Run: headless pygame with SDL's dummy video driver; simulated clock (each Clock.tick advances the game by its frame time, no real sleeping); random seed 0; keys injected as events and as key.get_pressed() state; no mouse input.
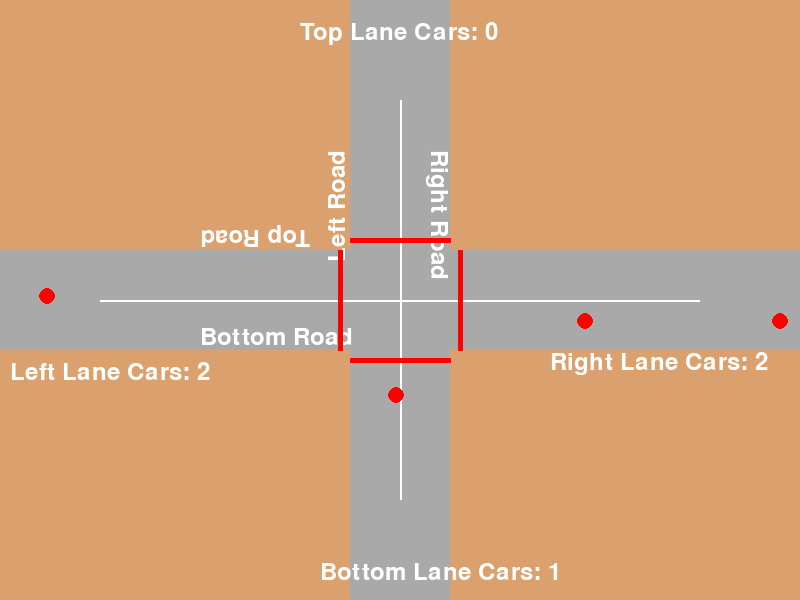
Frame 1 of 4 · flips 1–60 · no input
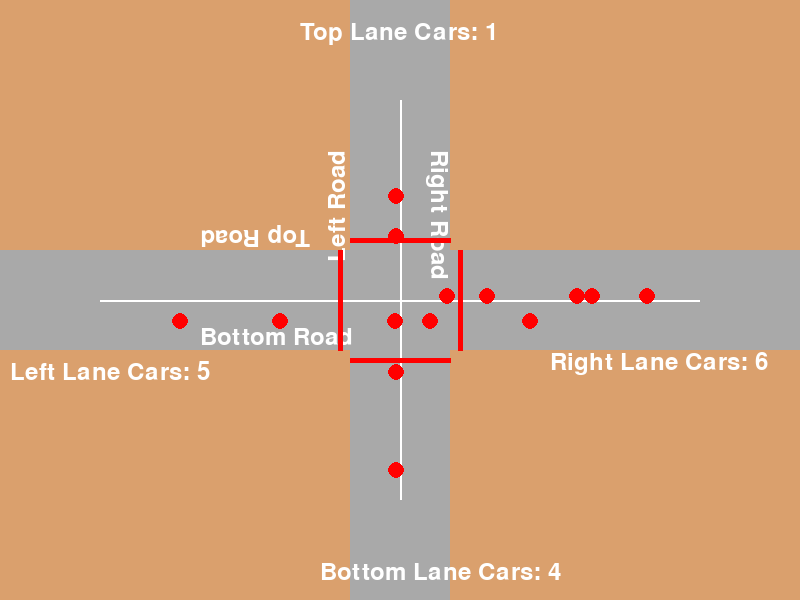
Frame 2 of 4 · flips 61–180 · tapped SPACE, RETURN · held RIGHT (→), D
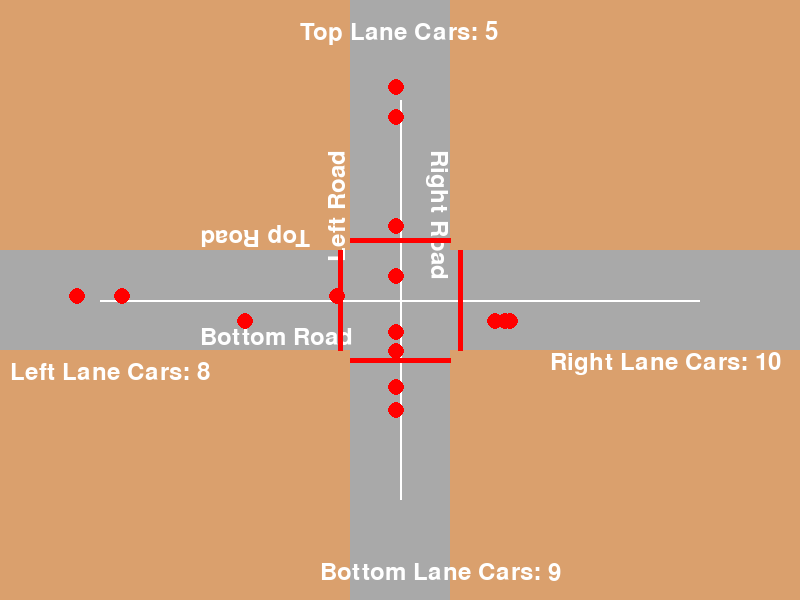
Frame 3 of 4 · flips 181–300 · held DOWN (↓), S
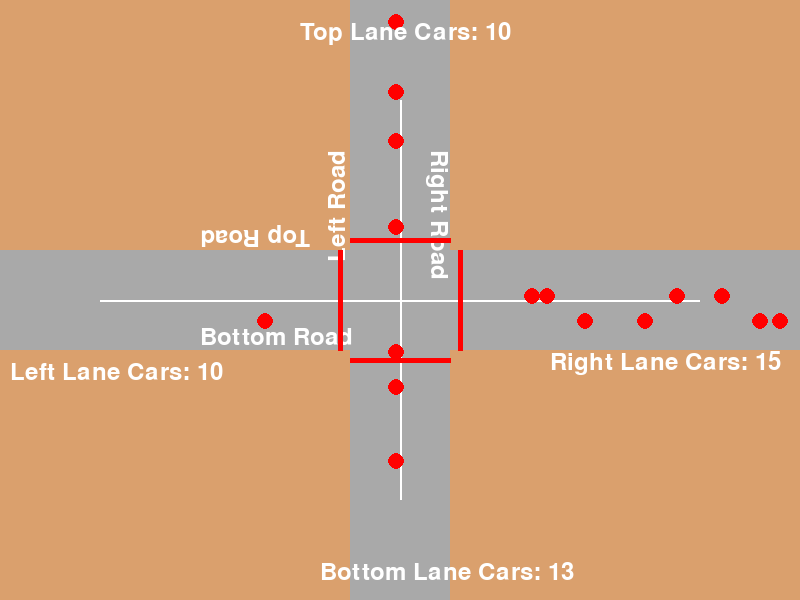
Frame 4 of 4 · flips 301–420 · held LEFT (←), A, UP (↑), W

The pygame program that drew these frames:

import pygame
import sys
import random

# Define colors
WHITE = (255, 255, 255)
GRAY = (169, 169, 169)
RED = (255, 0, 0)
BROWN = (218, 160, 109)

# Define road properties
ROAD_WIDTH = 100
CAR_RADIUS = 8
CAR_SPEED = 5
MAX_LEFT_LANE_CARS = 5
MAX_RIGHT_LANE_CARS = 10
MAX_TOP_LANE_CARS = 5
MAX_BOTTOM_LANE_CARS = 10
CAR_DELAY = 30

# Initialize pygame
pygame.init()

# Set up the game window
WIDTH, HEIGHT = 800, 600
screen = pygame.display.set_mode((WIDTH, HEIGHT))
pygame.display.set_caption("Intersection Simulation")

# Initialize clock outside the main loop
clock = pygame.time.Clock()

# Move the initialization of MAX_CAR_X here
MAX_CAR_X = WIDTH

def handle_events():
    for event in pygame.event.get():
        if event.type == pygame.QUIT:
            return False
    return True

def check_collision(car1, car2):
    return pygame.Rect(car1[0], car1[1], CAR_RADIUS * 2, CAR_RADIUS * 2).colliderect(pygame.Rect(car2[0], car2[1], CAR_RADIUS * 2, CAR_RADIUS * 2))

def update_game_logic(left_lane_cars, right_lane_cars, top_lane_cars, bottom_lane_cars, left_lane_counter, top_lane_counter, right_lane_counter, bottom_lane_counter):
    # Update positions of left lane cars
    for car in left_lane_cars:
        car[0] += CAR_SPEED

    # Update positions of right lane cars
    for car in right_lane_cars:
        car[0] -= CAR_SPEED  # Move horizontally
        car[1] = HEIGHT // 2 + ROAD_WIDTH // 4 - CAR_RADIUS // 2  # Adjust y-coordinate to stay inside the road

    # Update positions of top lane cars
    for car in top_lane_cars:
        car[1] += CAR_SPEED

    # Update positions of bottom lane cars
    for car in bottom_lane_cars:
        car[1] -= CAR_SPEED

    # Remove cars that have moved out of the screen width or height
    left_lane_cars[:] = [car for car in left_lane_cars if car[0] < WIDTH]
    right_lane_cars[:] = [car for car in right_lane_cars if car[0] > 0 and car[1] > 0]
    top_lane_cars[:] = [car for car in top_lane_cars if car[1] < HEIGHT]
    bottom_lane_cars[:] = [car for car in bottom_lane_cars if car[1] > 0]

    # Handle collisions between left and right lanes
    for left_car in left_lane_cars:
        for right_car in right_lane_cars:
            if check_collision(left_car, right_car):
                if left_car[0] < right_car[0]:
                    right_car[0] = left_car[0] - 2 * CAR_RADIUS - 2  # Adjusted to keep a gap
                else:
                    left_car[0] = right_car[0] + 2 * CAR_RADIUS + 2  # Adjusted to keep a gap

    # Handle collisions between top and bottom lanes
    for top_car in top_lane_cars:
        for bottom_car in bottom_lane_cars:
            if check_collision(top_car, bottom_car):
                if top_car[1] < bottom_car[1]:
                    bottom_car[1] = top_car[1] - 2 * CAR_RADIUS
                else:
                    top_car[1] = bottom_car[1] + 2 * CAR_RADIUS

    # Count the number of cars entering the left lane
    if random.randint(1, CAR_DELAY) == 1 and len(left_lane_cars) < MAX_LEFT_LANE_CARS:
        left_lane_cars.append([-CAR_RADIUS, HEIGHT // 2 - CAR_RADIUS // 2])
        left_lane_counter += 1

    # Spawn new cars for the right lane
    if len(right_lane_cars) < MAX_RIGHT_LANE_CARS and random.randint(1, CAR_DELAY) == 1:
        # Spawn at the previous place but along the inside of the road
        right_lane_cars.append([WIDTH, HEIGHT // 2 + ROAD_WIDTH // 4 - CAR_RADIUS // 2])
        right_lane_counter += 1

    # Count the number of cars entering the top lane
    if random.randint(1, CAR_DELAY) == 1 and len(top_lane_cars) < MAX_TOP_LANE_CARS:
        top_lane_cars.append([WIDTH // 2 - CAR_RADIUS // 2, -CAR_RADIUS])
        top_lane_counter += 1

    # Spawn new cars for the bottom lane
    if len(bottom_lane_cars) < MAX_BOTTOM_LANE_CARS and random.randint(1, CAR_DELAY) == 1:
        bottom_lane_cars.append([WIDTH // 2 - CAR_RADIUS // 2, HEIGHT])
        bottom_lane_counter += 1

    return left_lane_counter, top_lane_counter, right_lane_counter, bottom_lane_counter

def draw_on_screen(left_lane_cars, right_lane_cars, top_lane_cars, bottom_lane_cars, left_lane_counter, top_lane_counter, right_lane_counter, bottom_lane_counter):
    screen.fill(BROWN)

    # Draw roads
    pygame.draw.rect(screen, GRAY, (0, HEIGHT // 2 - ROAD_WIDTH // 2, WIDTH, ROAD_WIDTH))  # Bottom road
    pygame.draw.rect(screen, GRAY, (WIDTH // 2 - ROAD_WIDTH // 2, 0, ROAD_WIDTH, HEIGHT))  # Right road

    # Draw white lines to split the roads
    pygame.draw.line(screen, WHITE, (0, HEIGHT // 2), (WIDTH, HEIGHT // 2), 2)  # Split bottom road
    pygame.draw.line(screen, WHITE, (WIDTH // 2, 0), (WIDTH // 2, HEIGHT), 2)  # Split right road

    # Draw road names
    font = pygame.font.Font(None, 36)
    text = font.render("Bottom Road", True, WHITE)
    screen.blit(text, (WIDTH // 4, HEIGHT // 2 + ROAD_WIDTH // 4))

    text = font.render("Right Road", True, WHITE)
    rotated_text = pygame.transform.rotate(text, -90)
    screen.blit(rotated_text, (WIDTH // 2 + ROAD_WIDTH // 4, HEIGHT // 4))

    text = font.render("Top Road", True, WHITE)
    rotated_text = pygame.transform.rotate(text, 180)
    screen.blit(rotated_text, (WIDTH // 4, HEIGHT // 2 - ROAD_WIDTH // 2 - ROAD_WIDTH // 4))

    text = font.render("Left Road", True, WHITE)
    rotated_text = pygame.transform.rotate(text, 90)
    screen.blit(rotated_text, (WIDTH // 2 - ROAD_WIDTH // 2 - ROAD_WIDTH // 4, HEIGHT // 4))

    # Draw intersections
    pygame.draw.rect(screen, GRAY, (WIDTH // 2 - ROAD_WIDTH // 2, 0, ROAD_WIDTH, ROAD_WIDTH))  # Top
    pygame.draw.rect(screen, GRAY, (WIDTH // 2 - ROAD_WIDTH // 2, HEIGHT - ROAD_WIDTH, ROAD_WIDTH, ROAD_WIDTH))  # Bottom
    pygame.draw.rect(screen, GRAY, (0, HEIGHT // 2 - ROAD_WIDTH // 2, ROAD_WIDTH, ROAD_WIDTH))  # Left
    pygame.draw.rect(screen, GRAY, (WIDTH - ROAD_WIDTH, HEIGHT // 2 - ROAD_WIDTH // 2, ROAD_WIDTH, ROAD_WIDTH))  # Right

    # Draw red lines before every intersection
    pygame.draw.line(screen, RED, (WIDTH // 2 - ROAD_WIDTH // 2 - 10, 250), (WIDTH // 2 - ROAD_WIDTH // 2 - 10, HEIGHT - 250), 5)  # Left intersection line
    pygame.draw.line(screen, RED, (WIDTH // 2 + ROAD_WIDTH // 2 + 10, 250), (WIDTH // 2 + ROAD_WIDTH // 2 + 10, HEIGHT - 250), 5)  # Right intersection line
    pygame.draw.line(screen, RED, (350, HEIGHT // 2 - ROAD_WIDTH // 2 - 10), (450, HEIGHT // 2 - ROAD_WIDTH // 2 - 10), 5)  # Top intersection line
    pygame.draw.line(screen, RED, (350, HEIGHT // 2 + ROAD_WIDTH // 2 + 10), (450, HEIGHT // 2 + ROAD_WIDTH // 2 + 10), 5)  # Bottom intersection line

    # Draw left lane cars
    for car in left_lane_cars:
        pygame.draw.circle(screen, RED, (int(car[0]), int(car[1])), CAR_RADIUS)

    # Draw right lane cars
    for car in right_lane_cars:
        pygame.draw.circle(screen, RED, (int(car[0]), int(car[1])), CAR_RADIUS)

    # Draw top lane cars
    for car in top_lane_cars:
        pygame.draw.circle(screen, RED, (int(car[0]), int(car[1])), CAR_RADIUS)

    # Draw bottom lane cars
    for car in bottom_lane_cars:
        pygame.draw.circle(screen, RED, (int(car[0]), int(car[1])), CAR_RADIUS)

    # Display left lane car count
    text = font.render(f"Left Lane Cars: {left_lane_counter}", True, WHITE)
    screen.blit(text, (10, 360))

    # Display top lane car count
    text = font.render(f"Top Lane Cars: {top_lane_counter}", True, WHITE)
    screen.blit(text, (WIDTH // 2 - 100, 20))

    # Display right lane car count
    text = font.render(f"Right Lane Cars: {right_lane_counter}", True, WHITE)
    screen.blit(text, (WIDTH - 250, HEIGHT // 2 + 50))

    # Display bottom lane car count
    text = font.render(f"Bottom Lane Cars: {bottom_lane_counter}", True, WHITE)
    screen.blit(text, (WIDTH - 480, 560))

    pygame.display.flip()  # Update the display

# Initialize left and right lane cars, top and bottom lane cars
left_lane_cars = []
right_lane_cars = []
top_lane_cars = []
bottom_lane_cars = []

# Initialize left lane, top lane, right lane, and bottom lane counters
left_lane_counter = 0
top_lane_counter = 0
right_lane_counter = 0
bottom_lane_counter = 0

# Main game loop
running = True
while running:
    running = handle_events()
    left_lane_counter, top_lane_counter, right_lane_counter, bottom_lane_counter = update_game_logic(left_lane_cars, right_lane_cars, top_lane_cars, bottom_lane_cars, left_lane_counter, top_lane_counter, right_lane_counter, bottom_lane_counter)
    draw_on_screen(left_lane_cars, right_lane_cars, top_lane_cars, bottom_lane_cars, left_lane_counter, top_lane_counter, right_lane_counter, bottom_lane_counter)
    clock.tick(30)  # Set the frame rate

pygame.quit()
sys.exit()
